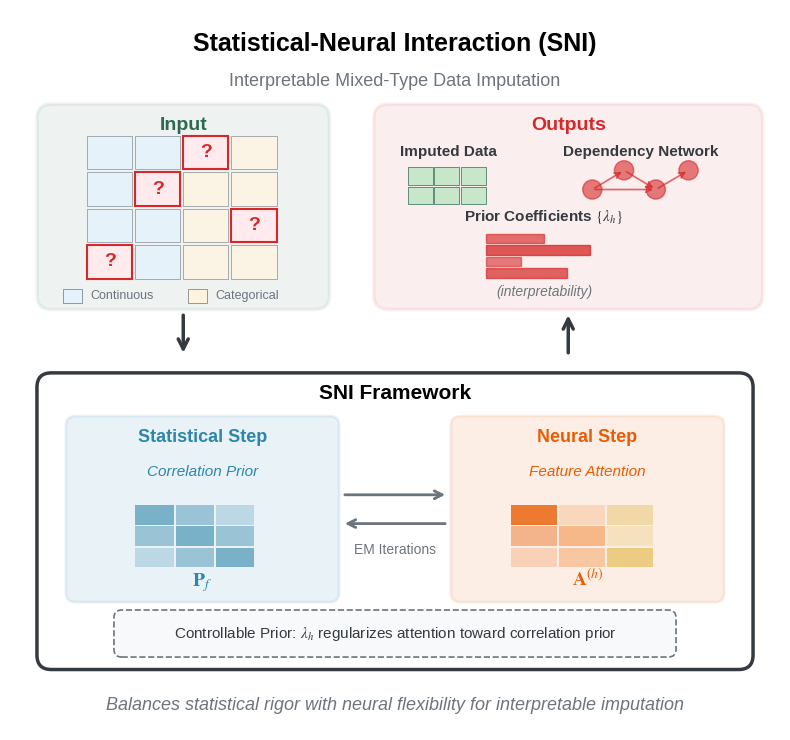

The script that saved this image:
"""
Graphical Abstract for SNI Paper
Statistical-Neural Interaction Networks for Interpretable Mixed-Type Data Imputation

Square format version with larger fonts - Improved alignment
"""

import matplotlib.pyplot as plt
import matplotlib.patches as mpatches
from matplotlib.patches import FancyBboxPatch, FancyArrowPatch, Circle, Rectangle
import numpy as np

# Set up figure - more square format
fig, ax = plt.subplots(figsize=(8, 7.5), dpi=300)
ax.set_xlim(0, 8)
ax.set_ylim(0, 7.5)
ax.axis('off')

# Set font
plt.rcParams['font.family'] = 'sans-serif'
plt.rcParams['font.sans-serif'] = ['Liberation Sans', 'DejaVu Sans']
plt.rcParams['mathtext.fontset'] = 'stix'

# Professional color scheme
BLUE = '#2E86AB'      # Statistical components
ORANGE = '#E85D04'    # Neural components  
GREEN = '#2D6A4F'     # Input/Data
CORAL = '#D62828'     # Outputs
GRAY = '#6C757D'      # Secondary text
DARK = '#343A40'      # Main text
WHITE = '#FFFFFF'

# ============================================================================
# TITLE (Top) - LARGER
# ============================================================================
ax.text(4, 7.15, 'Statistical-Neural Interaction (SNI)', 
        fontsize=18, fontweight='bold', ha='center', va='center', color='black')
ax.text(4, 6.75, 'Interpretable Mixed-Type Data Imputation', 
        fontsize=13, ha='center', va='center', color=GRAY)

# ============================================================================
# TOP ROW: INPUT (Left) and OUTPUT (Right)
# ============================================================================

# INPUT BOX (Top Left) - narrower to match content
input_box = FancyBboxPatch((0.3, 4.4), 3.0, 2.1,
                           boxstyle="round,pad=0.02,rounding_size=0.15",
                           facecolor=GREEN, alpha=0.08, 
                           edgecolor=GREEN, linewidth=2.5)
ax.add_patch(input_box)

# Input box center: 0.3 + 3.0/2 = 1.8
input_center_x = 1.8

ax.text(input_center_x, 6.25, 'Input', fontsize=14, fontweight='bold', ha='center', color=GREEN)

# Data matrix with missing values - CENTERED in input box
matrix_width = 4 * 0.5  # 4 columns * cell width
matrix_left = input_center_x - matrix_width / 2  # Center the matrix
matrix_bottom = 4.7
cell_w, cell_h = 0.5, 0.38
rows, cols = 4, 4

for i in range(rows):
    for j in range(cols):
        x = matrix_left + j * cell_w
        y = matrix_bottom + (rows - 1 - i) * cell_h
        
        is_missing = (i, j) in [(0, 2), (1, 1), (2, 3), (3, 0)]
        
        if is_missing:
            rect = Rectangle((x, y), cell_w-0.03, cell_h-0.03,
                            facecolor='#FFEBEE', edgecolor=CORAL, linewidth=1.5)
            ax.add_patch(rect)
            ax.text(x + cell_w/2 - 0.015, y + cell_h/2 - 0.015, '?', 
                   fontsize=14, ha='center', va='center', 
                   color=CORAL, fontweight='bold')
        else:
            is_categorical = j >= 2
            cell_color = '#E3F2FD' if not is_categorical else '#FFF3E0'
            rect = Rectangle((x, y), cell_w-0.03, cell_h-0.03,
                            facecolor=cell_color, edgecolor=GRAY, linewidth=0.5, alpha=0.8)
            ax.add_patch(rect)

# Legend - centered below matrix
legend_total_width = 2.5
legend_left = input_center_x - legend_total_width / 2
ax.add_patch(Rectangle((legend_left, 4.45), 0.2, 0.14, facecolor='#E3F2FD', edgecolor=GRAY, linewidth=0.5))
ax.text(legend_left + 0.28, 4.52, 'Continuous', fontsize=9, va='center', color=GRAY)
ax.add_patch(Rectangle((legend_left + 1.3, 4.45), 0.2, 0.14, facecolor='#FFF3E0', edgecolor=GRAY, linewidth=0.5))
ax.text(legend_left + 1.58, 4.52, 'Categorical', fontsize=9, va='center', color=GRAY)

# OUTPUT BOX (Top Right) - WIDER to contain all content
output_box_left = 3.8
output_box_width = 4.0
output_box = FancyBboxPatch((output_box_left, 4.4), output_box_width, 2.1,
                            boxstyle="round,pad=0.02,rounding_size=0.15",
                            facecolor=CORAL, alpha=0.08, 
                            edgecolor=CORAL, linewidth=2.5)
ax.add_patch(output_box)

# Output box center: 3.8 + 4.0/2 = 5.8
# Move elements left by ~0.25 (about 2 character widths)
output_elements_center_x = output_box_left + output_box_width / 2 - 0.25  # = 5.55

ax.text(output_box_left + output_box_width / 2, 6.25, 'Outputs', fontsize=14, fontweight='bold', ha='center', color=CORAL)

# ============================================================================
# Output elements - ALL CENTERED relative to output_elements_center_x
# Move everything up slightly (+0.08)
# ============================================================================
y_shift = 0.08  # shift up

# Define spacing: two upper elements symmetric around center
left_element_center = output_elements_center_x - 1.0   # Imputed Data center
right_element_center = output_elements_center_x + 1.0  # Dependency Network center

# Output 1: Imputed Data (left side)
ax.text(left_element_center, 5.9 + y_shift, 'Imputed Data', fontsize=11, fontweight='bold', ha='center', color=DARK)

# Matrix: 3 cols x 2 rows, cell size 0.28 x 0.2
imputed_matrix_width = 3 * 0.28
comp_left = left_element_center - imputed_matrix_width / 2
comp_bottom = 5.4 + y_shift
for i in range(2):
    for j in range(3):
        rect = Rectangle((comp_left + j*0.28, comp_bottom + (1-i)*0.2), 
                         0.26, 0.18, facecolor='#C8E6C9', edgecolor=GREEN, linewidth=0.5)
        ax.add_patch(rect)

# Output 2: Dependency Network (right side)
ax.text(right_element_center, 5.9 + y_shift, 'Dependency Network', fontsize=11, fontweight='bold', ha='center', color=DARK)

# Network nodes - centered around right_element_center
# Total width of network: about 1.0 (from leftmost to rightmost node center)
network_width = 1.0
network_left = right_element_center - network_width / 2
nodes = [
    (network_left, 5.55 + y_shift), 
    (network_left + 0.33, 5.75 + y_shift), 
    (network_left + 0.66, 5.55 + y_shift), 
    (network_left + 1.0, 5.75 + y_shift)
]
for x, y in nodes:
    circle = Circle((x, y), 0.1, facecolor=CORAL, alpha=0.6, edgecolor=CORAL)
    ax.add_patch(circle)

edges = [
    (nodes[0], nodes[1]), 
    (nodes[1], nodes[2]),
    (nodes[2], nodes[3]),
    (nodes[0], nodes[2])
]
for (x1, y1), (x2, y2) in edges:
    ax.annotate('', xy=(x2, y2), xytext=(x1, y1),
                arrowprops=dict(arrowstyle='->', color=CORAL, lw=1.2, alpha=0.7))

# Output 3: Prior Coefficients (centered below, spanning full width)
ax.text(output_elements_center_x, 5.22 + y_shift, r'Prior Coefficients $\{\lambda_h\}$', fontsize=11, fontweight='bold',
        ha='center', color=DARK)

lambdas = [0.7, 0.3, 0.9, 0.5]
bar_bottom = 4.68 + y_shift
# Center the bars
max_bar_width = 1.2  # max lambda * 1.2
bar_left = output_elements_center_x - max_bar_width / 2
for i, lam in enumerate(lambdas):
    ax.barh(bar_bottom + i*0.12, lam*1.2, height=0.1, left=bar_left,
            color=CORAL, alpha=0.5 + lam*0.3, edgecolor=CORAL)

ax.text(output_elements_center_x, 4.52, '(interpretability)', fontsize=10, 
        ha='center', color=GRAY, style='italic')

# ============================================================================
# ARROWS: Input → SNI, SNI → Output
# ============================================================================
# Down arrow from Input
arrow_in = FancyArrowPatch((input_center_x, 4.35), (input_center_x, 3.9),
                           arrowstyle='->', mutation_scale=18,
                           linewidth=2.5, color=DARK)
ax.add_patch(arrow_in)

# Down arrow to Output (use box center, not elements center)
output_center_x = output_box_left + output_box_width / 2
arrow_out = FancyArrowPatch((output_center_x, 3.9), (output_center_x, 4.35),
                            arrowstyle='->', mutation_scale=18,
                            linewidth=2.5, color=DARK)
ax.add_patch(arrow_out)

# ============================================================================
# BOTTOM: SNI METHOD (Center, larger)
# ============================================================================
method_box = FancyBboxPatch((0.3, 0.65), 7.4, 3.05,
                            boxstyle="round,pad=0.02,rounding_size=0.15",
                            facecolor=WHITE, 
                            edgecolor=DARK, linewidth=2.5)
ax.add_patch(method_box)

ax.text(4, 3.45, 'SNI Framework', fontsize=15, fontweight='bold', ha='center', color='black')

# Statistical Step (Left)
stat_box = FancyBboxPatch((0.6, 1.35), 2.8, 1.9,
                          boxstyle="round,pad=0.02,rounding_size=0.1",
                          facecolor=BLUE, alpha=0.1, 
                          edgecolor=BLUE, linewidth=2)
ax.add_patch(stat_box)

ax.text(2.0, 3.0, 'Statistical Step', fontsize=13, fontweight='bold', ha='center', color=BLUE)
ax.text(2.0, 2.65, 'Correlation Prior', fontsize=11, ha='center', color=BLUE, style='italic')

# Correlation matrix icon
corr_left, corr_bottom = 1.3, 1.7
for i in range(3):
    for j in range(3):
        intensity = 1 - abs(i-j) * 0.3
        rect = Rectangle((corr_left + j*0.42, corr_bottom + (2-i)*0.22), 
                         0.4, 0.2, facecolor=BLUE, alpha=intensity*0.6)
        ax.add_patch(rect)

ax.text(2.0, 1.5, r'$\mathbf{P}_f$', fontsize=14, ha='center', color=BLUE, fontweight='bold')

# Neural Step (Right)
neural_box = FancyBboxPatch((4.6, 1.35), 2.8, 1.9,
                            boxstyle="round,pad=0.02,rounding_size=0.1",
                            facecolor=ORANGE, alpha=0.1, 
                            edgecolor=ORANGE, linewidth=2)
ax.add_patch(neural_box)

ax.text(6.0, 3.0, 'Neural Step', fontsize=13, fontweight='bold', ha='center', color=ORANGE)
ax.text(6.0, 2.65, 'Feature Attention', fontsize=11, ha='center', color=ORANGE, style='italic')

# Attention visualization
att_left, att_bottom = 5.2, 1.7
head_colors = [ORANGE, '#F4A261', '#E9C46A']
for h, hc in enumerate(head_colors):
    for i in range(3):
        alpha_val = [0.8, 0.4, 0.2][i] if h == 0 else [0.3, 0.7, 0.5][i] if h == 1 else [0.5, 0.3, 0.8][i]
        rect = Rectangle((att_left + h*0.5, att_bottom + (2-i)*0.22), 
                         0.48, 0.2, facecolor=hc, alpha=alpha_val)
        ax.add_patch(rect)

ax.text(6.0, 1.5, r'$\mathbf{A}^{(h)}$', fontsize=14, ha='center', color=ORANGE, fontweight='bold')

# EM iteration arrows (between stat and neural)
arrow1 = FancyArrowPatch((3.45, 2.45), (4.55, 2.45),
                         arrowstyle='->', mutation_scale=14,
                         linewidth=2, color=GRAY)
ax.add_patch(arrow1)
arrow2 = FancyArrowPatch((4.55, 2.15), (3.45, 2.15),
                         arrowstyle='->', mutation_scale=14,
                         linewidth=2, color=GRAY)
ax.add_patch(arrow2)

ax.text(4.0, 1.88, 'EM Iterations', fontsize=10, ha='center', va='center', color=GRAY)

# Key insight box (bottom of SNI) - CENTERED vertically and horizontally
eq_box_left = 1.1
eq_box_width = 5.8
eq_box_bottom = 0.78
eq_box_height = 0.45
eq_box = FancyBboxPatch((eq_box_left, eq_box_bottom), eq_box_width, eq_box_height,
                        boxstyle="round,pad=0.02,rounding_size=0.08",
                        facecolor='#F8F9FA', edgecolor=GRAY, 
                        linewidth=1.2, linestyle='--')
ax.add_patch(eq_box)

# Text centered in the equation box
eq_text_x = eq_box_left + eq_box_width / 2
eq_text_y = eq_box_bottom + eq_box_height / 2
ax.text(eq_text_x, eq_text_y, r'Controllable Prior: $\lambda_h$ regularizes attention toward correlation prior',
        fontsize=11, ha='center', va='center', color=DARK)

# ============================================================================
# BOTTOM: KEY MESSAGE - LARGER FONT (+2)
# ============================================================================
ax.text(4, 0.25, 'Balances statistical rigor with neural flexibility for interpretable imputation',
        fontsize=13, ha='center', va='center', color=GRAY, style='italic',
        bbox=dict(boxstyle='round,pad=0.3', facecolor='white', edgecolor='none'))

# ============================================================================
# Save
# ============================================================================
plt.tight_layout()
plt.savefig('graphical_abstract.png', dpi=300, 
            bbox_inches='tight', pad_inches=0.15, facecolor='white')
plt.savefig('graphical_abstract.pdf', 
            bbox_inches='tight', pad_inches=0.15, facecolor='white')
print("Improved graphical abstract saved!")
plt.close()
